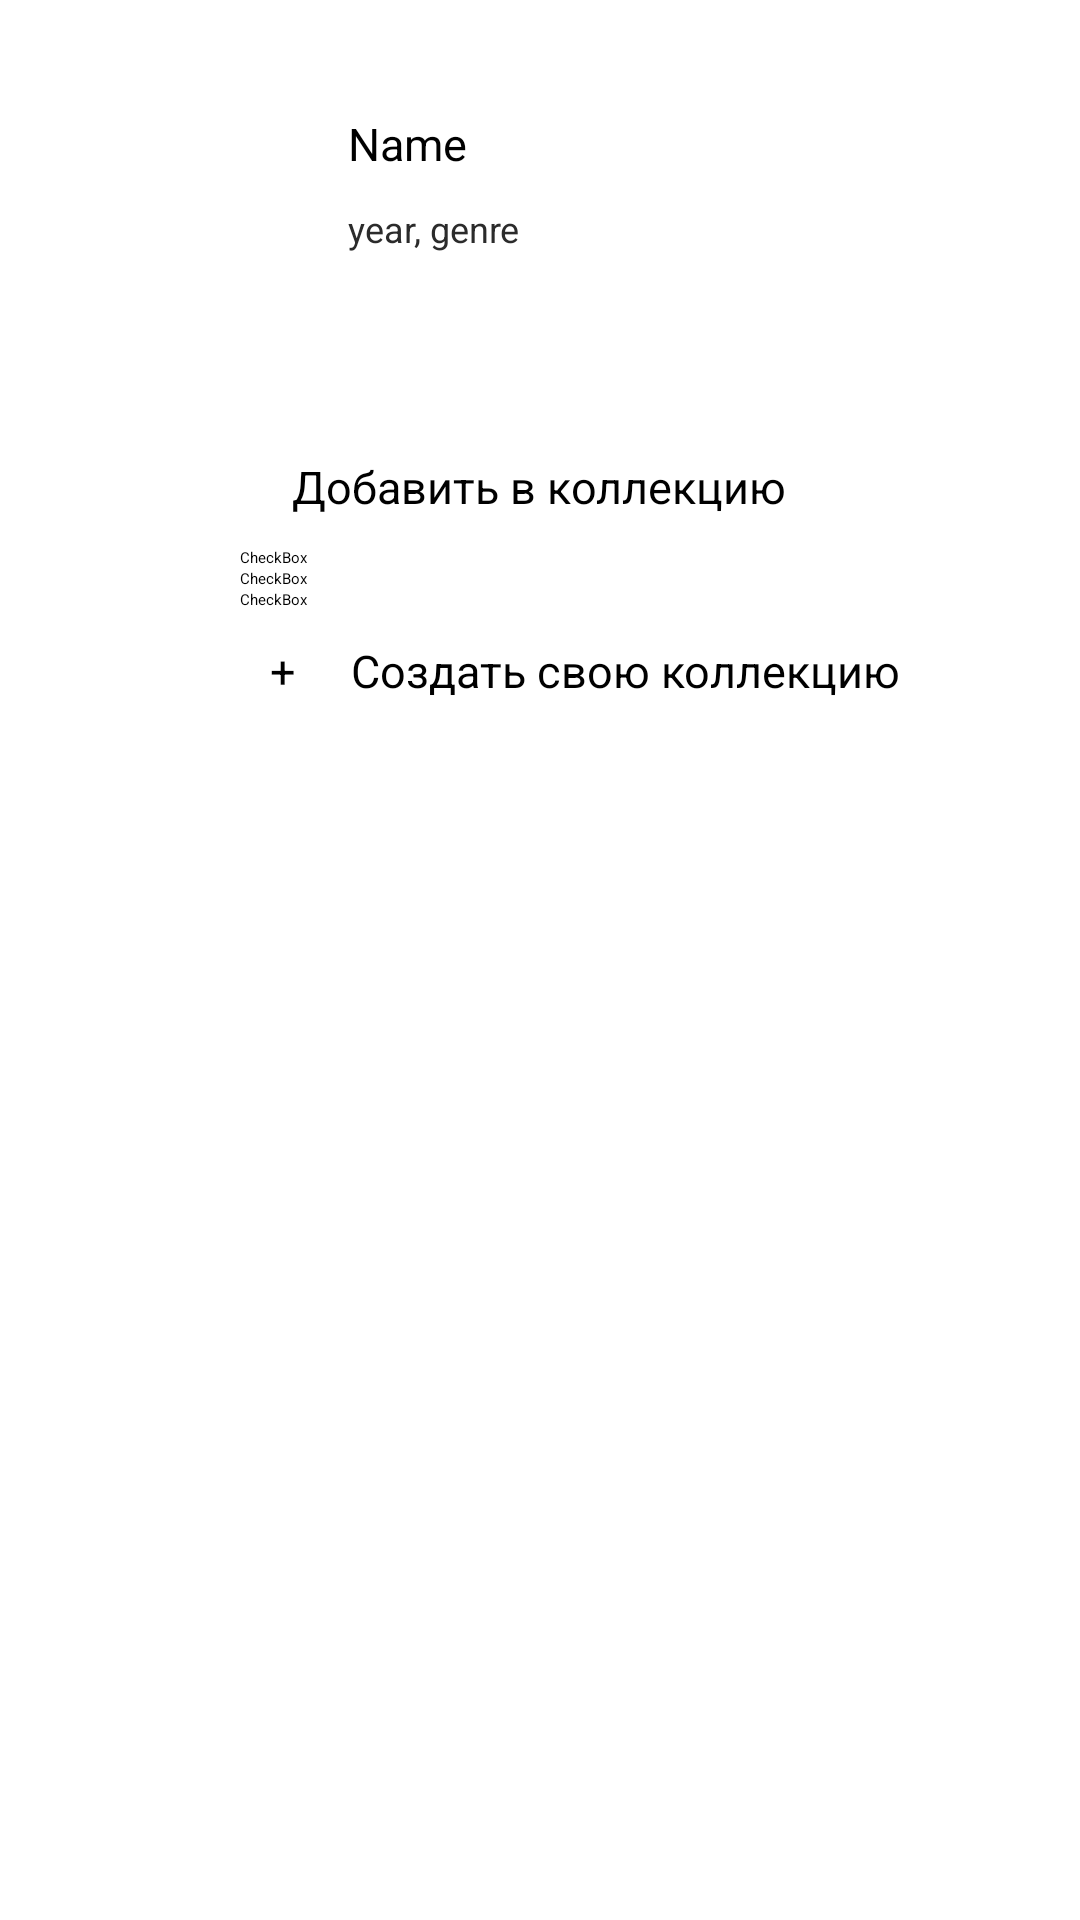

Layout XML and referenced resources for this Android screen:
<!-- AndroidManifest.xml: application theme Theme.Cinema -->
<!-- res/layout/fragment_bottom_sheet.xml -->
<?xml version="1.0" encoding="utf-8"?>
<androidx.constraintlayout.widget.ConstraintLayout xmlns:android="http://schemas.android.com/apk/res/android"
    xmlns:app="http://schemas.android.com/apk/res-auto"
    xmlns:tools="http://schemas.android.com/tools"
    android:layout_width="match_parent"
    android:layout_height="match_parent"
    android:orientation="vertical"
    tools:context="com.best.nikflix.ui.home.film_page.bottom_sheet.BottomSheetDialogFilmFragment"
    >


    <ImageView
        android:id="@+id/imageViewPoster"
        android:layout_width="96dp"
        android:layout_height="132dp"
        android:layout_margin="10dp"
        app:layout_constraintStart_toStartOf="parent"
        app:layout_constraintTop_toTopOf="parent"
        tools:srcCompat="@tools:sample/avatars"
        />

    <TextView
        android:id="@+id/textViewName"
        android:layout_width="wrap_content"
        android:layout_height="wrap_content"
        android:layout_margin="10dp"
        android:text="Name"
        android:textAppearance="@style/text_name_custom_home_recycler_element"
        app:layout_constraintBottom_toTopOf="@+id/textViewYearGenre"
        app:layout_constraintStart_toEndOf="@+id/imageViewPoster" />

    <TextView
        android:id="@+id/textViewYearGenre"
        android:layout_width="wrap_content"
        android:layout_height="wrap_content"
        android:layout_margin="10dp"
        android:text="year, genre"
        android:textAppearance="@style/text_genre_custom_home_recycler_element"
        app:layout_constraintBottom_toBottomOf="@+id/imageViewPoster"
        app:layout_constraintStart_toEndOf="@+id/imageViewPoster"
        app:layout_constraintTop_toTopOf="@+id/imageViewPoster" />

    <ScrollView
        android:layout_width="match_parent"
        android:layout_height="400dp"
        app:layout_constraintEnd_toEndOf="parent"
        app:layout_constraintStart_toStartOf="parent"
        app:layout_constraintTop_toBottomOf="@+id/imageViewPoster">

        <LinearLayout
            android:layout_width="match_parent"
            android:layout_height="wrap_content"
            android:orientation="vertical">

            <LinearLayout
                android:layout_width="match_parent"
                android:layout_height="match_parent"
                android:layout_margin="10dp"
                android:orientation="horizontal">

                <ImageView
                    android:layout_width="wrap_content"
                    android:layout_height="wrap_content"
                    android:layout_gravity="center_vertical"
                    android:layout_weight="1"
                    app:srcCompat="@drawable/papka_plus" />

                <TextView
                    android:layout_width="wrap_content"
                    android:layout_height="wrap_content"
                    android:layout_weight="1"
                    android:text="Добавить в коллекцию"
                    android:textAppearance="@style/text_name_custom_home_recycler_element" />

            </LinearLayout>

            <LinearLayout
                android:id="@+id/LinearLayoutBottomSheet"
                android:layout_width="match_parent"
                android:layout_height="wrap_content"
                android:layout_marginStart="80dp"
                android:orientation="vertical">

                <CheckBox
                    android:id="@+id/checkBoxLike"
                    android:layout_width="match_parent"
                    android:layout_height="wrap_content"
                    android:buttonTint="@color/purple_500"
                    android:text="CheckBox" />

                <CheckBox
                    android:id="@+id/checkWantToSee"
                    android:layout_width="match_parent"
                    android:layout_height="wrap_content"
                    android:buttonTint="@color/purple_500"
                    android:text="CheckBox" />

                <CheckBox
                    android:id="@+id/checkBoxAlreadySaw"
                    android:layout_width="match_parent"
                    android:layout_height="wrap_content"
                    android:buttonTint="@color/purple_500"
                    android:text="CheckBox" />

            </LinearLayout>

            <TextView
                android:id="@+id/textViewCreateNewCollection"
                android:layout_width="match_parent"
                android:layout_height="wrap_content"
                android:layout_marginStart="90dp"
                android:paddingTop="10dp"
                android:paddingBottom="20dp"
                android:text="+     Создать свою коллекцию"
                android:textAppearance="@style/text_name_custom_home_recycler_element" />

        </LinearLayout>
    </ScrollView>

</androidx.constraintlayout.widget.ConstraintLayout>
<!-- resources referenced by this layout -->
<resources>
  <color name="purple_500">#FF6200EE</color>
  <style name="text_genre_custom_home_recycler_element">
          <item name="android:textSize">12sp</item>
          <item name="android:textColor">@color/gray_very_dark</item>
      </style>
  <style name="text_name_custom_home_recycler_element">
          <item name="android:textSize">15sp</item>
          <item name="android:textColor">@color/black</item>
      </style>
  <color name="gray_very_dark">#2B2B2B</color>
  <color name="black">#FF000000</color>
</resources>
